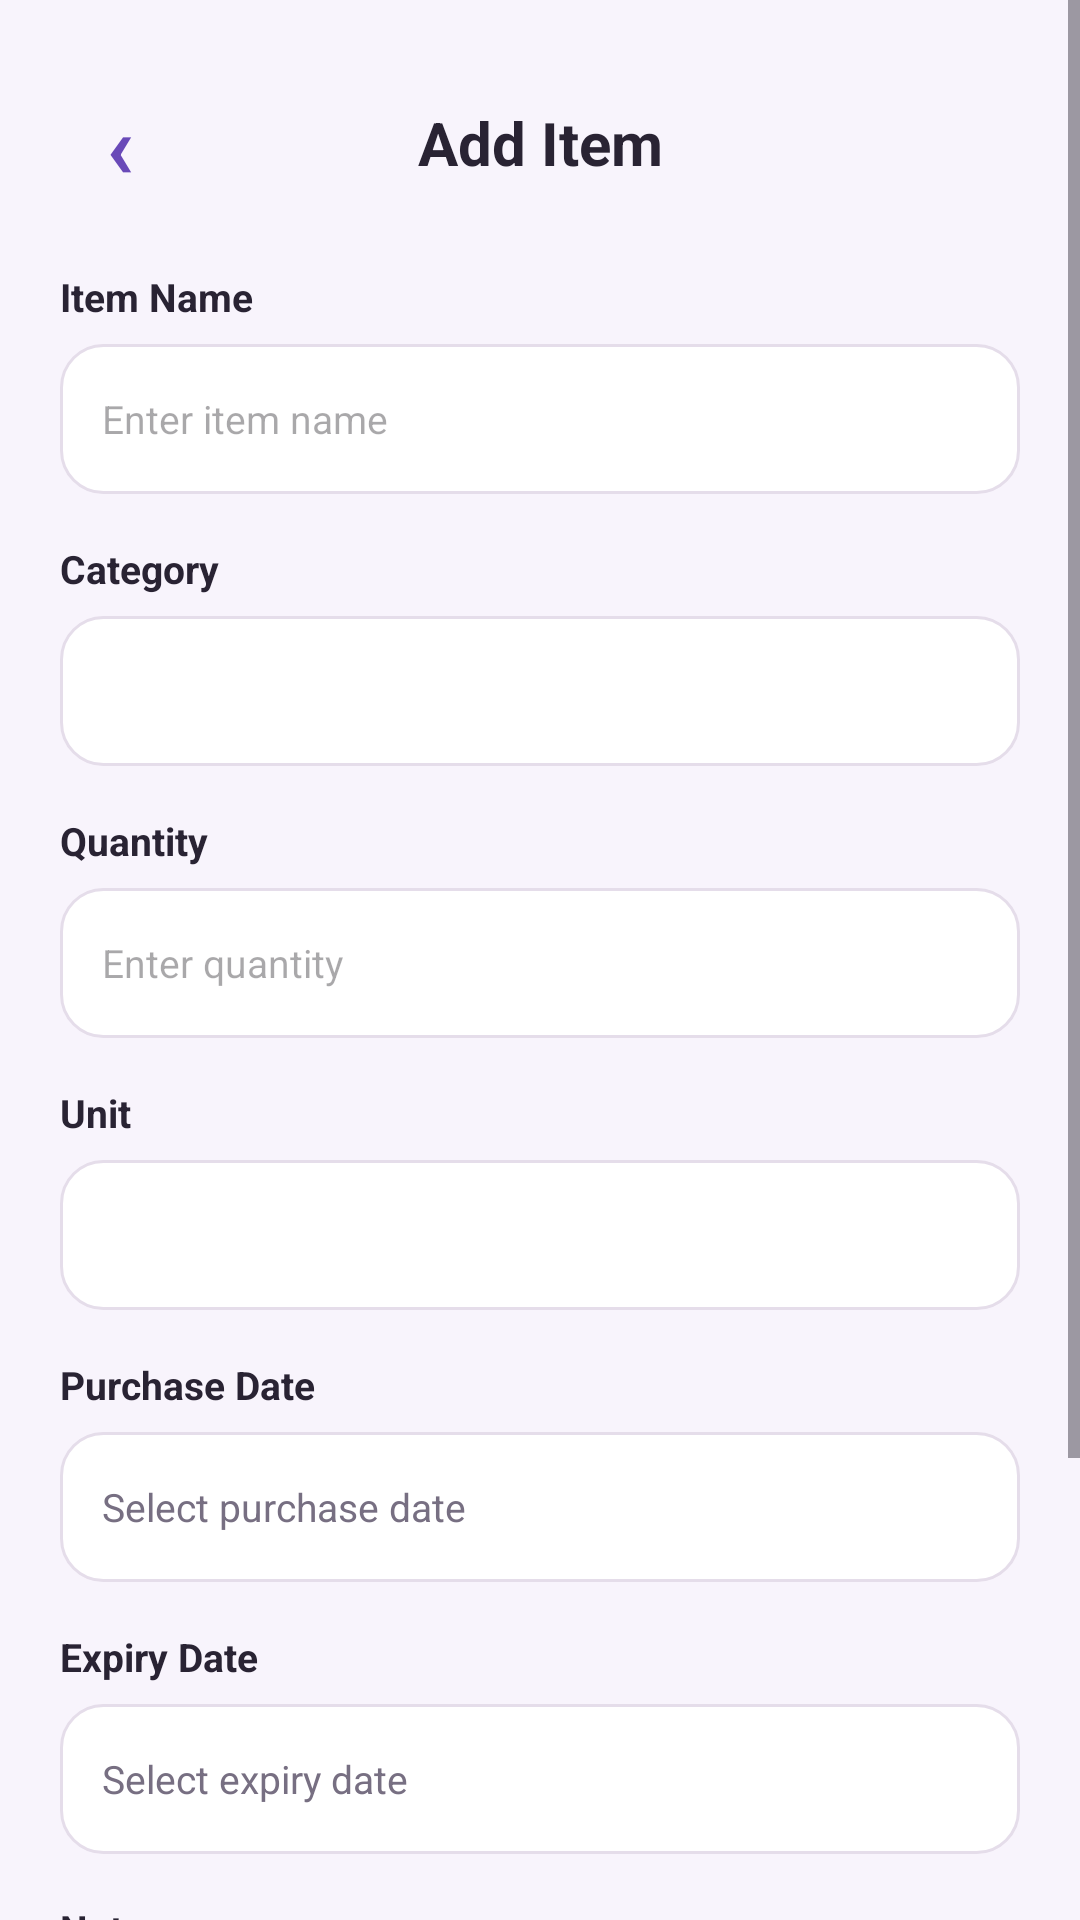

Layout XML and referenced resources for this Android screen:
<!-- AndroidManifest.xml: application theme Theme.ShelfSense -->
<!-- res/layout/activity_add_item.xml -->
<?xml version="1.0" encoding="utf-8"?>
<ScrollView xmlns:android="http://schemas.android.com/apk/res/android"
    android:layout_width="match_parent"
    android:layout_height="match_parent"
    android:background="#F8F4FC"
    android:fillViewport="true">

    <LinearLayout
        android:layout_width="match_parent"
        android:layout_height="wrap_content"
        android:orientation="vertical"
        android:padding="20dp">

        

        <LinearLayout
            android:layout_width="match_parent"
            android:layout_height="55dp"
            android:gravity="center_vertical">

            <TextView
                android:id="@+id/btnBack"
                android:layout_width="40dp"
                android:layout_height="40dp"
                android:gravity="center"
                android:text="‹"
                android:textColor="#6949B8"
                android:textSize="30sp"
                android:textStyle="bold" />

            <TextView
                android:layout_width="0dp"
                android:layout_height="wrap_content"
                android:layout_weight="1"
                android:gravity="center"
                android:text="Add Item"
                android:textColor="#292333"
                android:textSize="20sp"
                android:textStyle="bold" />

            <Space
                android:layout_width="40dp"
                android:layout_height="40dp" />

        </LinearLayout>


        

        <TextView
            android:layout_width="wrap_content"
            android:layout_height="wrap_content"
            android:layout_marginTop="15dp"
            android:text="Item Name"
            android:textColor="#292333"
            android:textSize="13sp"
            android:textStyle="bold" />

        <EditText
            android:id="@+id/etItemName"
            android:layout_width="match_parent"
            android:layout_height="50dp"
            android:layout_marginTop="7dp"
            android:background="@drawable/bg_white_card"
            android:hint="Enter item name"
            android:paddingStart="14dp"
            android:paddingEnd="14dp"
            android:singleLine="true"
            android:textSize="13sp" />


        

        <TextView
            android:layout_width="wrap_content"
            android:layout_height="wrap_content"
            android:layout_marginTop="16dp"
            android:text="Category"
            android:textColor="#292333"
            android:textSize="13sp"
            android:textStyle="bold" />

        <Spinner
            android:id="@+id/spinnerCategory"
            android:layout_width="match_parent"
            android:layout_height="50dp"
            android:layout_marginTop="7dp"
            android:background="@drawable/bg_white_card" />


        

        <TextView
            android:layout_width="wrap_content"
            android:layout_height="wrap_content"
            android:layout_marginTop="16dp"
            android:text="Quantity"
            android:textColor="#292333"
            android:textSize="13sp"
            android:textStyle="bold" />

        <EditText
            android:id="@+id/etQuantity"
            android:layout_width="match_parent"
            android:layout_height="50dp"
            android:layout_marginTop="7dp"
            android:background="@drawable/bg_white_card"
            android:hint="Enter quantity"
            android:inputType="number"
            android:paddingStart="14dp"
            android:paddingEnd="14dp"
            android:singleLine="true"
            android:textSize="13sp" />


        

        <TextView
            android:layout_width="wrap_content"
            android:layout_height="wrap_content"
            android:layout_marginTop="16dp"
            android:text="Unit"
            android:textColor="#292333"
            android:textSize="13sp"
            android:textStyle="bold" />

        <Spinner
            android:id="@+id/spinnerUnit"
            android:layout_width="match_parent"
            android:layout_height="50dp"
            android:layout_marginTop="7dp"
            android:background="@drawable/bg_white_card" />


        

        <TextView
            android:layout_width="wrap_content"
            android:layout_height="wrap_content"
            android:layout_marginTop="16dp"
            android:text="Purchase Date"
            android:textColor="#292333"
            android:textSize="13sp"
            android:textStyle="bold" />

        <TextView
            android:id="@+id/tvPurchaseDate"
            android:layout_width="match_parent"
            android:layout_height="50dp"
            android:layout_marginTop="7dp"
            android:background="@drawable/bg_white_card"
            android:gravity="center_vertical"
            android:paddingStart="14dp"
            android:paddingEnd="14dp"
            android:text="Select purchase date"
            android:textColor="#776F82"
            android:textSize="13sp" />


        

        <TextView
            android:layout_width="wrap_content"
            android:layout_height="wrap_content"
            android:layout_marginTop="16dp"
            android:text="Expiry Date"
            android:textColor="#292333"
            android:textSize="13sp"
            android:textStyle="bold" />

        <TextView
            android:id="@+id/tvExpiryDate"
            android:layout_width="match_parent"
            android:layout_height="50dp"
            android:layout_marginTop="7dp"
            android:background="@drawable/bg_white_card"
            android:gravity="center_vertical"
            android:paddingStart="14dp"
            android:paddingEnd="14dp"
            android:text="Select expiry date"
            android:textColor="#776F82"
            android:textSize="13sp" />


        

        <TextView
            android:layout_width="wrap_content"
            android:layout_height="wrap_content"
            android:layout_marginTop="16dp"
            android:text="Notes"
            android:textColor="#292333"
            android:textSize="13sp"
            android:textStyle="bold" />

        <EditText
            android:id="@+id/etNotes"
            android:layout_width="match_parent"
            android:layout_height="90dp"
            android:layout_marginTop="7dp"
            android:background="@drawable/bg_white_card"
            android:gravity="top"
            android:hint="Optional notes"
            android:padding="14dp"
            android:textSize="13sp" />


        

        <Button
            android:id="@+id/btnSaveItem"
            android:layout_width="match_parent"
            android:layout_height="50dp"
            android:layout_marginTop="24dp"
            android:backgroundTint="#6949B8"
            android:text="Save Item"
            android:textAllCaps="false"
            android:textColor="#FFFFFF"
            android:textSize="14sp"
            android:textStyle="bold" />

    </LinearLayout>

</ScrollView>
<!-- resources referenced by this layout -->
<resources>
  <!-- drawable bg_white_card (drawable) -->
  <?xml version="1.0" encoding="utf-8"?>
  <shape xmlns:android="http://schemas.android.com/apk/res/android"
      android:shape="rectangle">
  
      <solid android:color="#FFFFFF" />
  
      <corners android:radius="14dp" />
  
      <stroke
          android:width="1dp"
          android:color="#E5DDEA" />
  
      <padding
          android:left="2dp"
          android:top="2dp"
          android:right="2dp"
          android:bottom="2dp" />
  
  </shape>
  <style name="Theme.ShelfSense" parent="Base.Theme.ShelfSense" />
  <style name="Base.Theme.ShelfSense" parent="Theme.Material3.DayNight.NoActionBar">
          
          
      </style>
</resources>
